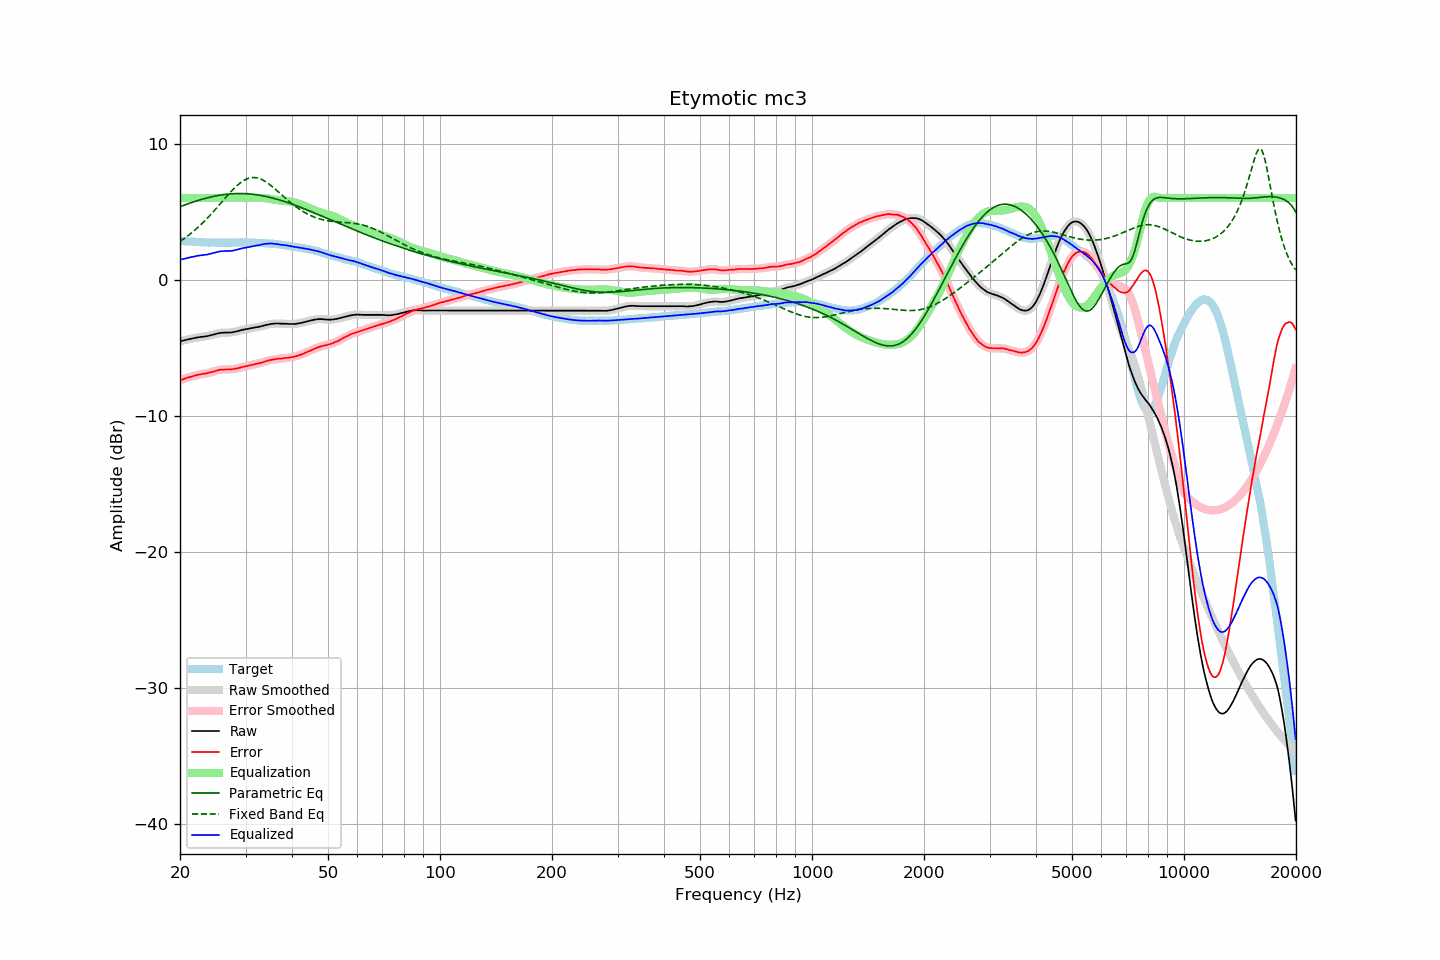

The data file committed next to this chart (first rows):
frequency, raw, error, smoothed, error_smoothed, equalization, parametric_eq, fixed_band_eq, equalized_raw, equalized_smoothed, target
20.00, -4.55, -7.41, -4.55, -7.41, 6.00, 5.35, 2.80, 1.45, 1.45, 2.86
20.20, -4.52, -7.37, -4.52, -7.37, 6.00, 5.40, 2.88, 1.48, 1.48, 2.85
20.40, -4.49, -7.33, -4.49, -7.33, 6.00, 5.44, 2.96, 1.51, 1.51, 2.84
20.61, -4.46, -7.29, -4.46, -7.29, 6.00, 5.49, 3.05, 1.54, 1.54, 2.83
20.81, -4.43, -7.24, -4.43, -7.24, 6.00, 5.53, 3.13, 1.57, 1.57, 2.81
21.02, -4.40, -7.20, -4.40, -7.20, 6.00, 5.57, 3.22, 1.60, 1.60, 2.80
21.23, -4.38, -7.17, -4.38, -7.17, 6.00, 5.61, 3.32, 1.62, 1.62, 2.79
21.44, -4.35, -7.15, -4.35, -7.14, 6.00, 5.65, 3.41, 1.65, 1.65, 2.80
21.66, -4.33, -7.11, -4.33, -7.11, 6.00, 5.69, 3.51, 1.67, 1.67, 2.78
21.87, -4.30, -7.08, -4.30, -7.07, 6.00, 5.73, 3.61, 1.70, 1.70, 2.78
22.09, -4.28, -7.04, -4.28, -7.04, 6.00, 5.77, 3.71, 1.72, 1.72, 2.76
22.31, -4.25, -7.01, -4.25, -7.01, 6.00, 5.81, 3.82, 1.75, 1.75, 2.76
22.54, -4.24, -6.99, -4.24, -6.99, 6.00, 5.85, 3.93, 1.76, 1.76, 2.75
22.76, -4.22, -6.97, -4.22, -6.96, 6.00, 5.88, 4.04, 1.78, 1.78, 2.75
22.99, -4.21, -6.94, -4.21, -6.94, 6.00, 5.91, 4.15, 1.79, 1.79, 2.74
23.22, -4.19, -6.91, -4.19, -6.93, 6.00, 5.95, 4.27, 1.81, 1.81, 2.73
23.45, -4.18, -6.91, -4.18, -6.90, 6.00, 5.98, 4.39, 1.82, 1.82, 2.73
23.69, -4.16, -6.88, -4.16, -6.88, 6.00, 6.01, 4.51, 1.84, 1.84, 2.72
23.92, -4.13, -6.84, -4.13, -6.85, 6.00, 6.04, 4.64, 1.87, 1.87, 2.71
24.16, -4.10, -6.82, -4.10, -6.82, 6.00, 6.07, 4.76, 1.90, 1.90, 2.72
24.40, -4.07, -6.79, -4.07, -6.79, 6.00, 6.09, 4.89, 1.93, 1.93, 2.72
24.65, -4.04, -6.76, -4.04, -6.76, 6.00, 6.12, 5.02, 1.96, 1.96, 2.72
24.89, -4.01, -6.73, -4.01, -6.73, 6.00, 6.14, 5.16, 1.99, 1.99, 2.72
25.14, -3.98, -6.69, -3.98, -6.69, 6.00, 6.17, 5.29, 2.02, 2.02, 2.71
25.39, -3.95, -6.66, -3.95, -6.66, 6.00, 6.19, 5.43, 2.05, 2.05, 2.71
25.65, -3.93, -6.64, -3.93, -6.64, 6.00, 6.21, 5.56, 2.07, 2.07, 2.71
25.91, -3.91, -6.62, -3.91, -6.62, 6.00, 6.23, 5.70, 2.09, 2.09, 2.71
26.16, -3.91, -6.63, -3.91, -6.62, 6.00, 6.24, 5.84, 2.09, 2.09, 2.72
26.43, -3.90, -6.61, -3.90, -6.62, 6.00, 6.26, 5.97, 2.10, 2.10, 2.72
26.69, -3.90, -6.61, -3.90, -6.62, 6.00, 6.27, 6.11, 2.10, 2.10, 2.71
26.96, -3.90, -6.61, -3.90, -6.61, 6.00, 6.28, 6.24, 2.10, 2.10, 2.71
27.23, -3.90, -6.61, -3.90, -6.61, 6.00, 6.29, 6.37, 2.10, 2.10, 2.71
27.50, -3.89, -6.60, -3.89, -6.60, 6.00, 6.30, 6.50, 2.11, 2.11, 2.71
27.77, -3.87, -6.59, -3.87, -6.59, 6.00, 6.31, 6.62, 2.13, 2.13, 2.72
28.05, -3.84, -6.56, -3.84, -6.56, 6.00, 6.32, 6.74, 2.16, 2.16, 2.72
28.33, -3.82, -6.55, -3.82, -6.54, 6.00, 6.32, 6.86, 2.18, 2.18, 2.73
28.62, -3.79, -6.52, -3.79, -6.52, 6.00, 6.32, 6.96, 2.21, 2.21, 2.73
28.90, -3.76, -6.49, -3.76, -6.49, 6.00, 6.32, 7.06, 2.24, 2.24, 2.73
29.19, -3.72, -6.45, -3.72, -6.46, 6.00, 6.32, 7.15, 2.28, 2.28, 2.73
29.48, -3.70, -6.43, -3.70, -6.43, 6.00, 6.32, 7.23, 2.30, 2.30, 2.73
29.78, -3.67, -6.40, -3.67, -6.40, 6.00, 6.32, 7.31, 2.33, 2.33, 2.73
30.08, -3.65, -6.38, -3.65, -6.38, 6.00, 6.31, 7.37, 2.35, 2.35, 2.73
30.38, -3.63, -6.35, -3.63, -6.35, 6.00, 6.30, 7.42, 2.37, 2.37, 2.72
30.68, -3.61, -6.32, -3.61, -6.32, 6.00, 6.30, 7.46, 2.39, 2.39, 2.72
30.99, -3.58, -6.29, -3.58, -6.30, 6.00, 6.29, 7.48, 2.42, 2.42, 2.71
31.30, -3.56, -6.27, -3.56, -6.27, 6.00, 6.27, 7.50, 2.44, 2.44, 2.71
31.61, -3.54, -6.25, -3.54, -6.24, 6.00, 6.26, 7.50, 2.46, 2.46, 2.71
31.93, -3.51, -6.20, -3.52, -6.21, 6.00, 6.24, 7.49, 2.49, 2.48, 2.69
32.24, -3.50, -6.19, -3.50, -6.19, 6.00, 6.23, 7.47, 2.50, 2.51, 2.70
32.57, -3.48, -6.16, -3.47, -6.16, 6.01, 6.21, 7.44, 2.53, 2.53, 2.68
32.89, -3.45, -6.13, -3.45, -6.13, 6.00, 6.19, 7.40, 2.56, 2.55, 2.68
33.22, -3.42, -6.10, -3.42, -6.10, 6.00, 6.17, 7.35, 2.58, 2.58, 2.68
33.55, -3.39, -6.07, -3.39, -6.06, 5.99, 6.15, 7.28, 2.61, 2.61, 2.68
33.89, -3.36, -6.02, -3.36, -6.02, 5.98, 6.12, 7.21, 2.62, 2.62, 2.66
34.23, -3.33, -5.98, -3.33, -5.98, 5.97, 6.10, 7.14, 2.64, 2.64, 2.65
34.57, -3.31, -5.96, -3.30, -5.95, 5.95, 6.07, 7.05, 2.64, 2.65, 2.65
34.92, -3.28, -5.91, -3.28, -5.92, 5.93, 6.04, 6.96, 2.65, 2.65, 2.64
35.27, -3.26, -5.91, -3.26, -5.90, 5.91, 6.01, 6.87, 2.65, 2.65, 2.65
35.62, -3.25, -5.88, -3.25, -5.88, 5.89, 5.98, 6.77, 2.64, 2.64, 2.63
35.97, -3.24, -5.86, -3.24, -5.86, 5.87, 5.95, 6.67, 2.63, 2.63, 2.63
... 635 more rows
